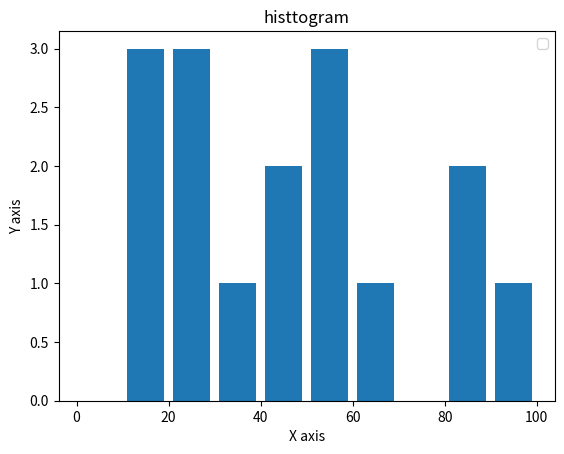

Reproduce this figure in Python.

##Histogram
from matplotlib import pyplot as plt
ages=[10,21,54,84,20,14,56,20,32,65,89,45,18,54,45,97]
bins=[0,10,20,30,40,50,60,70,80,90,100]

plt.hist(ages,bins,histtype='bar',rwidth=0.8)

plt.title('histtogram')
plt.ylabel('Y axis')
plt.xlabel('X axis')

plt.legend()
plt.show()
